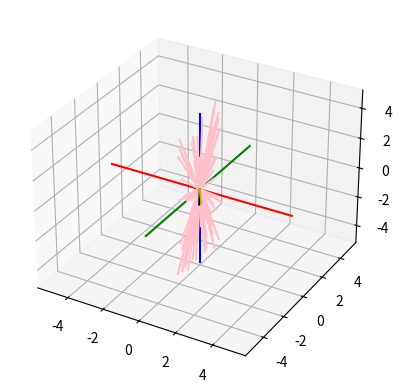

Write Python code to recreate this figure.
import numpy as np
import matplotlib.pyplot as plt
from numpy.random import normal


fig = plt.figure()
ax = fig.add_subplot(111, projection='3d')

M = np.zeros([3,3])
V = np.zeros([3])
Xrange = [-5,5]
Yrange = [-5,5]
Zrange = [-5,5]
ax.plot(Xrange, [0,0], [0,0], c='r')
ax.plot([0,0], Yrange, [0,0], c='g')
ax.plot([0,0], [0,0], Zrange, c='b')
for i in range(100):
    v = np.array([[np.random.uniform(-0.1,0.1)],
                  [np.random.uniform(-2,2)],
                  [np.random.uniform(-5,5)]])
    v_ = np.squeeze(v)
    V += v_
    ax.plot([0,v_[0]], [0,v_[1]], [0,v_[2]], c='pink')
    m = v@v.transpose()
    print(v)
    print(m)
    M += m

w, v = np.linalg.eig(M)
# print(w)
# print(v)
w = list(w)
idx = w.index(max(w))
v_max = v[:,idx]
ax.plot([0,v_max[0]], [0,v_max[1]], [0,v_max[2]], c='k')
print(v_max)
V = V/np.linalg.norm(V)
ax.plot([0,V[0]], [0,V[1]], [0,V[2]], c='y')
plt.show()